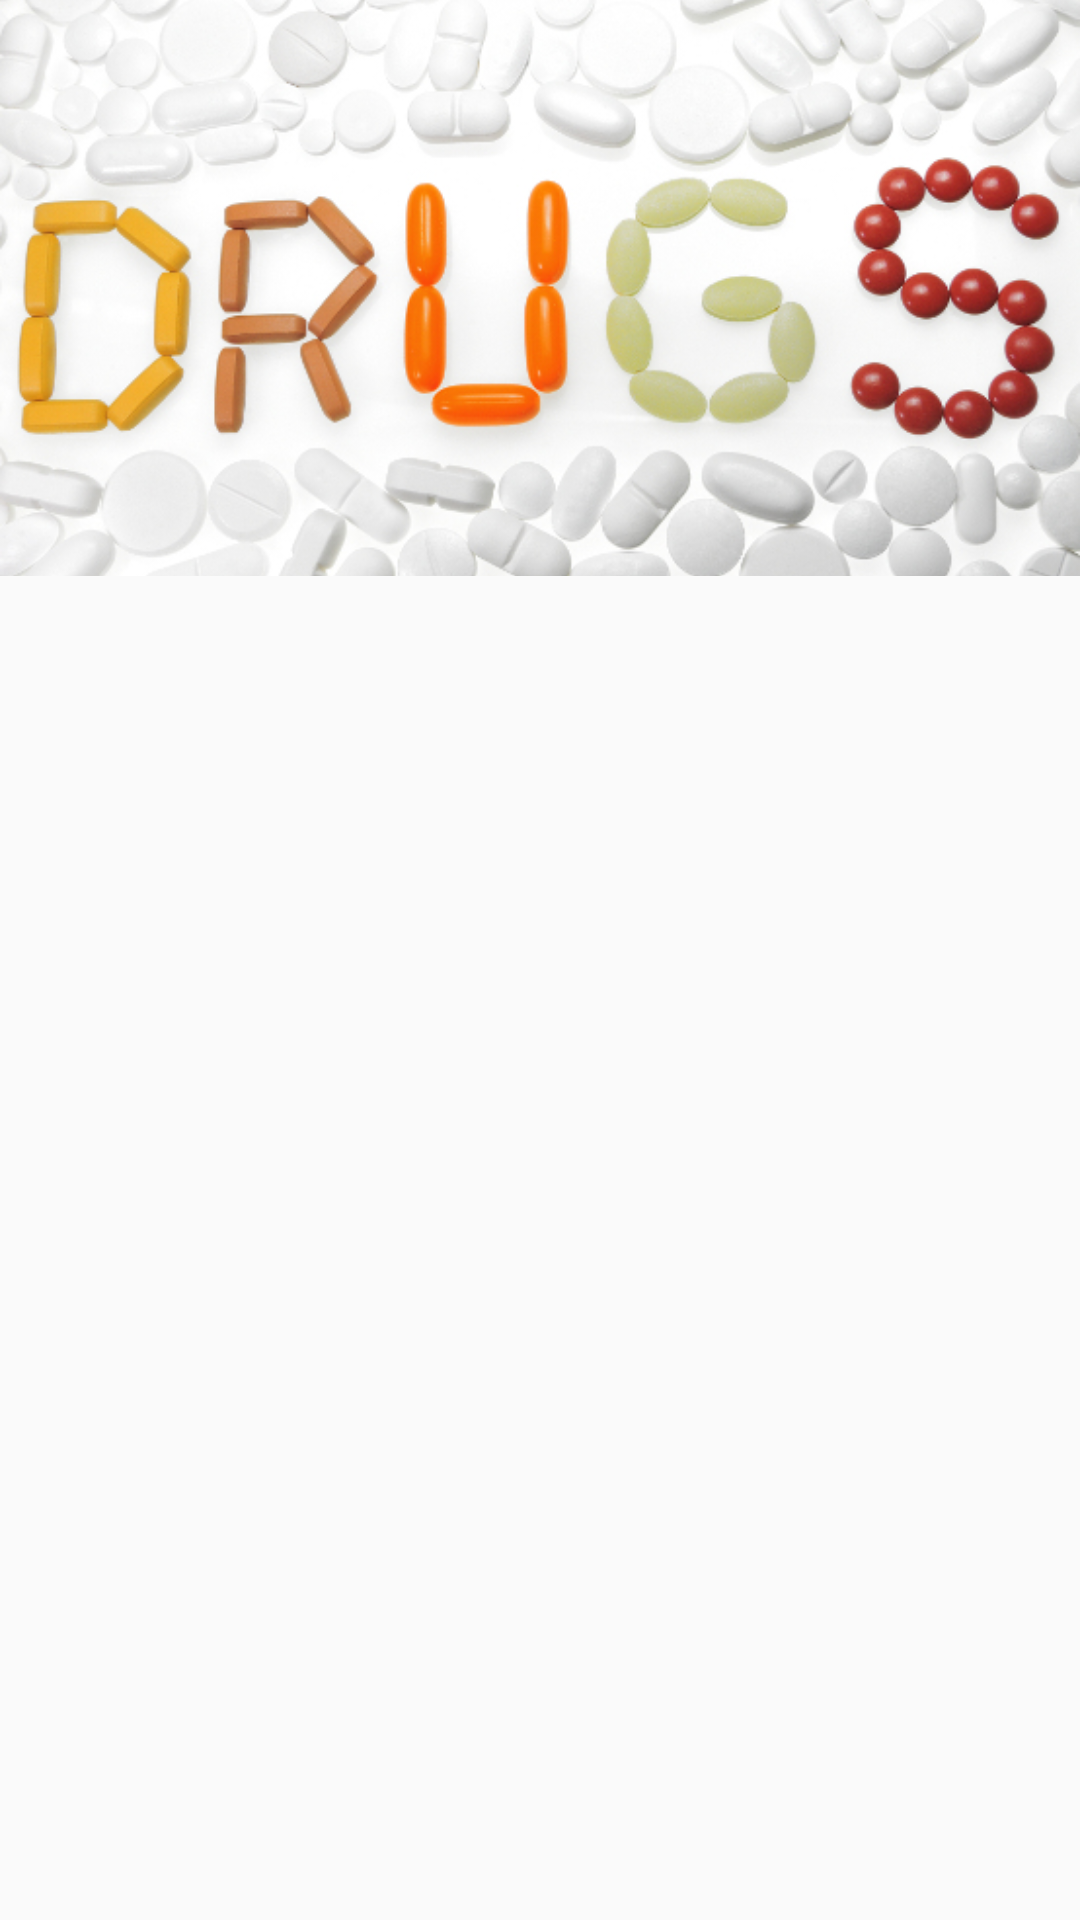

Here is an Android app screen rendered from its layout file. Give the layout XML and the strings, colors and styles it references.
<!-- AndroidManifest.xml: application theme AppTheme -->
<!-- res/layout/navigation_header.xml -->
<?xml version="1.0" encoding="utf-8"?>
<LinearLayout xmlns:android="http://schemas.android.com/apk/res/android"
    android:orientation="vertical"
    android:layout_width="match_parent"
    android:layout_height="192dp">
    <ImageView
        android:layout_width="match_parent"
        android:layout_height="192dp"
        android:src="@drawable/drugs"
        android:scaleType="centerCrop"/>

</LinearLayout>
<!-- resources referenced by this layout -->
<resources>
  <!-- drawable drugs: jpg bitmap (drawable, 146119 bytes) -->
  <style name="AppTheme" parent="Theme.AppCompat.Light.NoActionBar">
  
  
  
      </style>
</resources>
